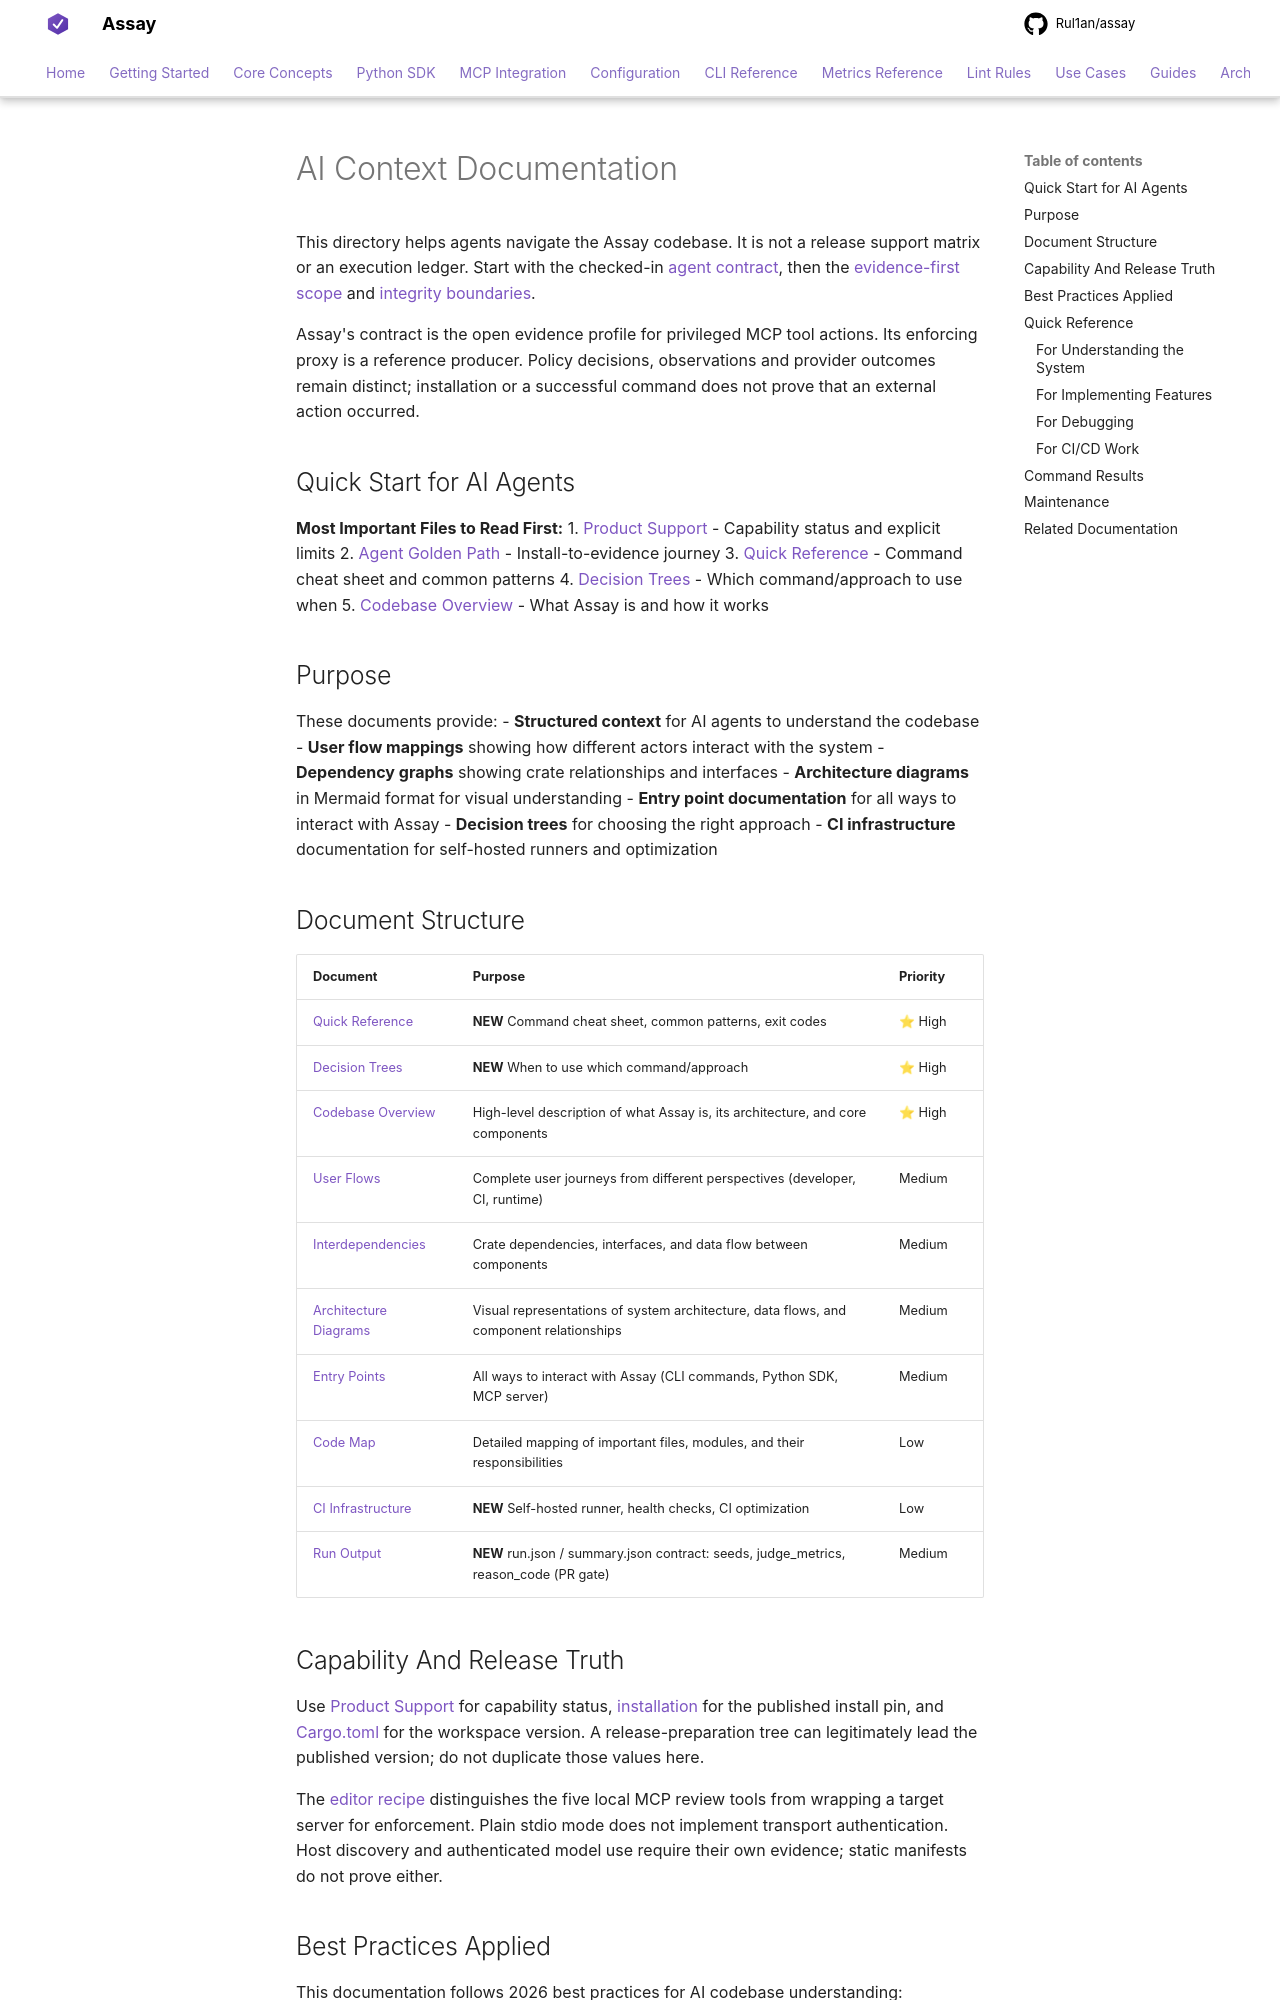

repository: Rul1an/assay · page: AIcontext/index.html · generator: mkdocs

# AI Context Documentation

This directory helps agents navigate the Assay codebase. It is not a release
support matrix or an execution ledger. Start with the checked-in
[agent contract](../../AGENTS.md), then the
[evidence-first scope](../architecture/ADR-042-evidence-first-positioning.md) and
[integrity boundaries](../architecture/ADR-043-evidence-chain-integrity-invariants.md).

Assay's contract is the open evidence profile for privileged MCP tool actions.
Its enforcing proxy is a reference producer. Policy decisions, observations and
provider outcomes remain distinct; installation or a successful command does not
prove that an external action occurred.

## Quick Start for AI Agents

**Most Important Files to Read First:**
1. [Product Support](../reference/product-support.md) - Capability status and explicit limits
2. [Agent Golden Path](../guides/agent-golden-path.md) - Install-to-evidence journey
3. [Quick Reference](quick-reference.md) - Command cheat sheet and common patterns
4. [Decision Trees](decision-trees.md) - Which command/approach to use when
5. [Codebase Overview](codebase-overview.md) - What Assay is and how it works

## Purpose

These documents provide:
- **Structured context** for AI agents to understand the codebase
- **User flow mappings** showing how different actors interact with the system
- **Dependency graphs** showing crate relationships and interfaces
- **Architecture diagrams** in Mermaid format for visual understanding
- **Entry point documentation** for all ways to interact with Assay
- **Decision trees** for choosing the right approach
- **CI infrastructure** documentation for self-hosted runners and optimization

## Document Structure

| Document | Purpose | Priority |
|----------|---------|----------|
| [Quick Reference](quick-reference.md) | **NEW** Command cheat sheet, common patterns, exit codes | ⭐ High |
| [Decision Trees](decision-trees.md) | **NEW** When to use which command/approach | ⭐ High |
| [Codebase Overview](codebase-overview.md) | High-level description of what Assay is, its architecture, and core components | ⭐ High |
| [User Flows](user-flows.md) | Complete user journeys from different perspectives (developer, CI, runtime) | Medium |
| [Interdependencies](interdependencies.md) | Crate dependencies, interfaces, and data flow between components | Medium |
| [Architecture Diagrams](architecture-diagrams.md) | Visual representations of system architecture, data flows, and component relationships | Medium |
| [Entry Points](entry-points.md) | All ways to interact with Assay (CLI commands, Python SDK, MCP server) | Medium |
| [Code Map](code-map.md) | Detailed mapping of important files, modules, and their responsibilities | Low |
| [CI Infrastructure](ci-infrastructure.md) | **NEW** Self-hosted runner, health checks, CI optimization | Low |
| [Run Output](run-output.md) | **NEW** run.json / summary.json contract: seeds, judge_metrics, reason_code (PR gate) | Medium |
